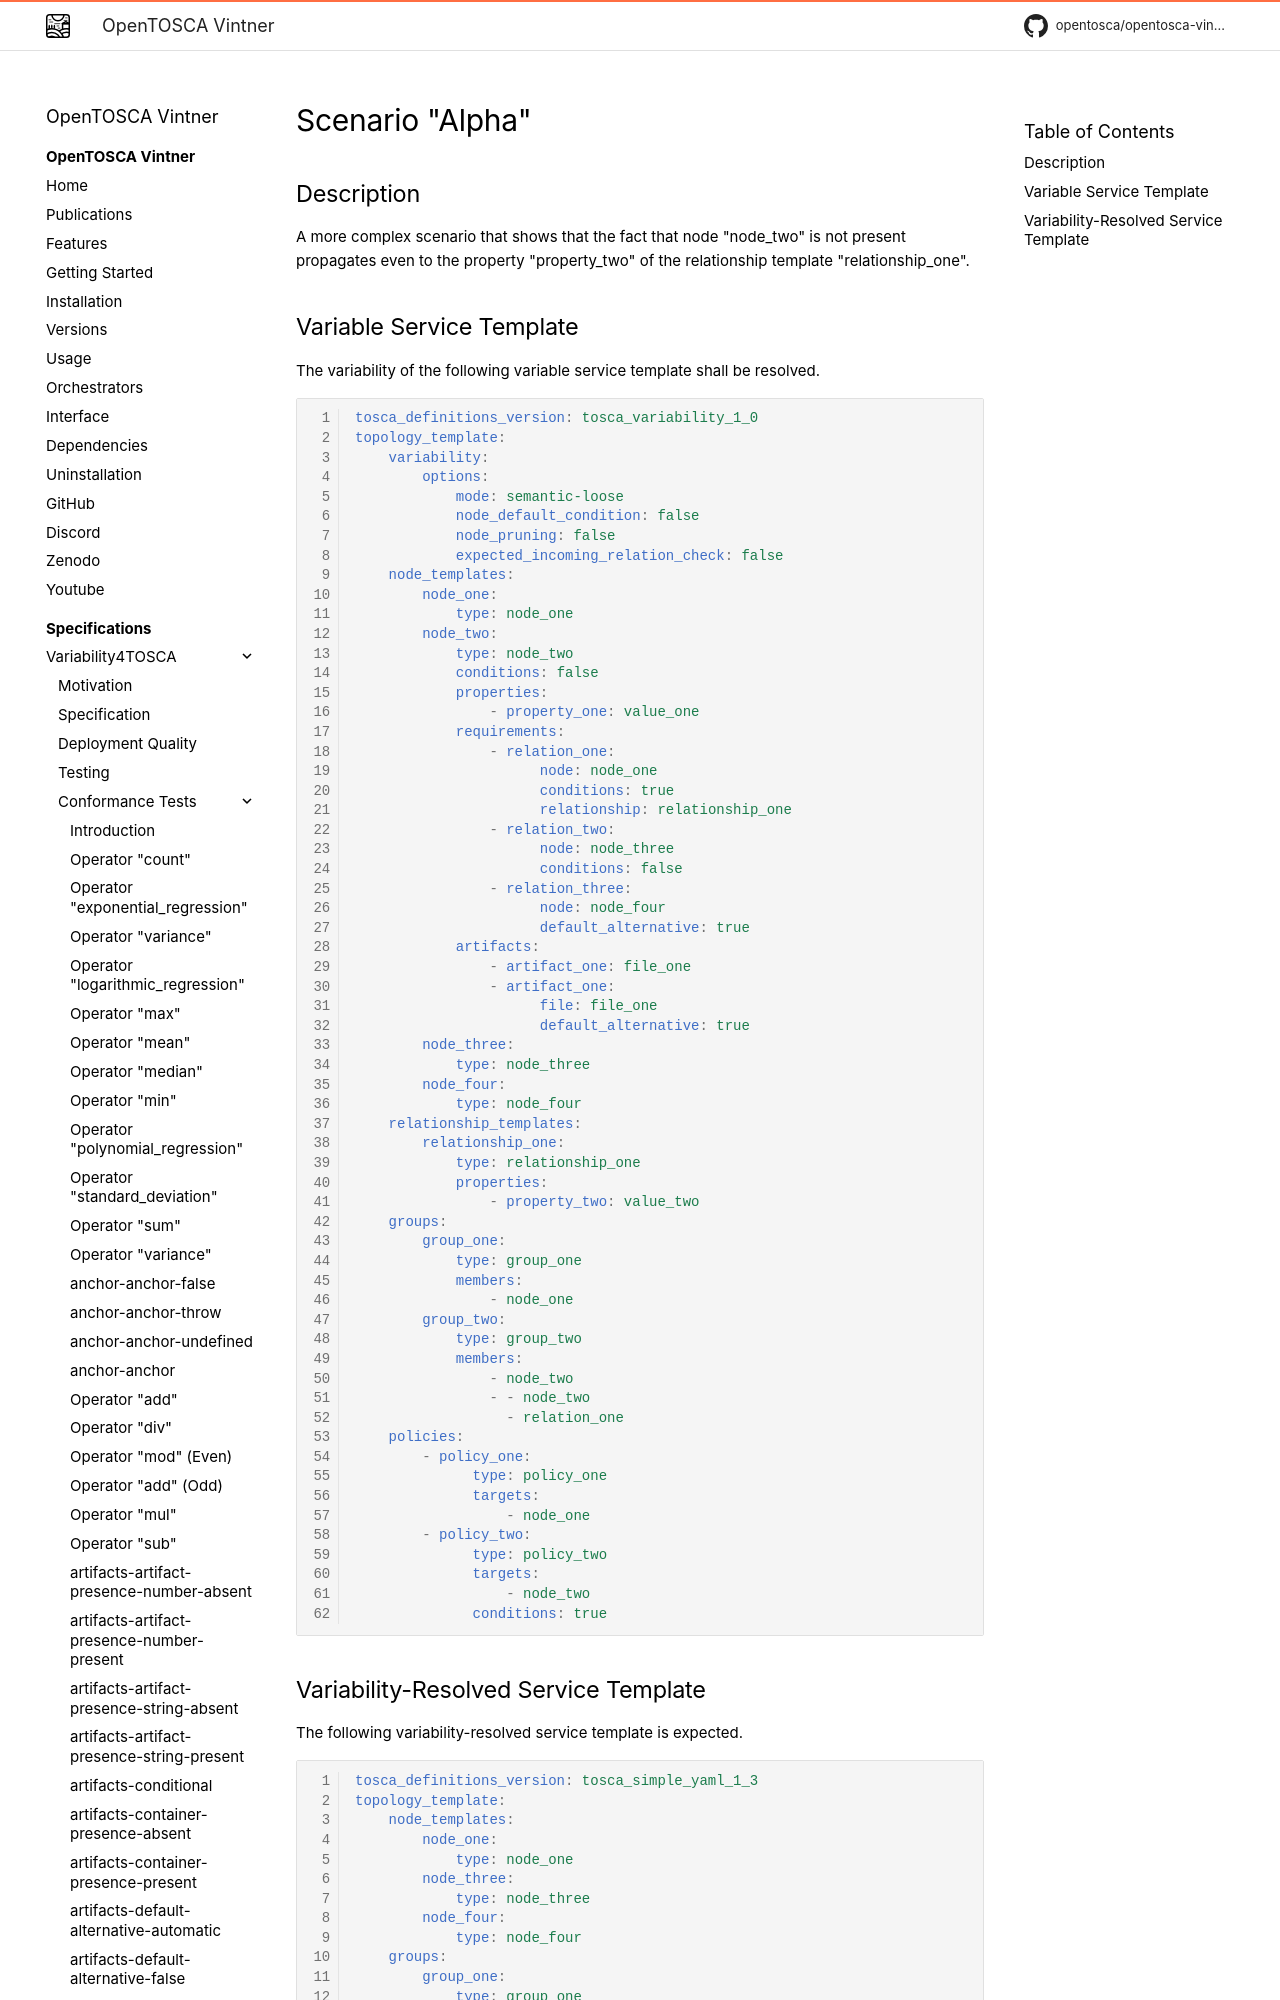

repository: OpenTOSCA/opentosca-vintner · page: variability4tosca/tests/test-scenario-complex-alpha/index.html · generator: mkdocs

# Scenario "Alpha"

{{ autogenerated_notice('./task docs:generate:tests:variability') }}

## Description

A more complex scenario that shows that the fact that node "node_two" is not present propagates even to the property "property_two" of the relationship template "relationship_on
